The GitHub repository Jesus22082204/IA_RESIDUOS_CAMARA contains a labelled image folder "proyecto_residuos" with 6 categories: cardboard, glass, metal, paper, plastic, trash. Examples follow, each with its label.

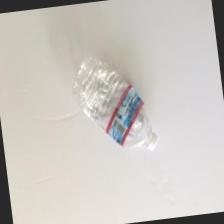
Label: plastic

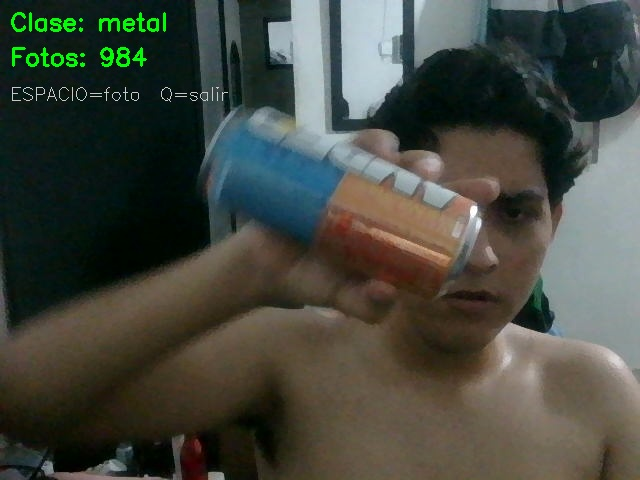
Label: metal

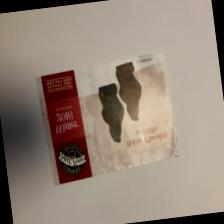
Label: paper

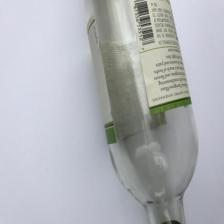
Label: glass

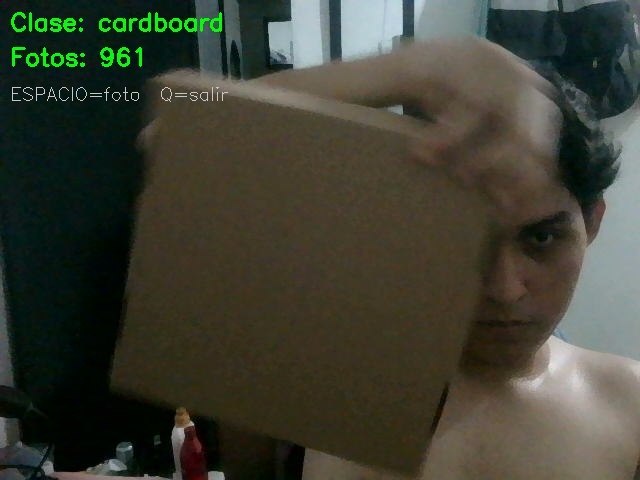
Label: cardboard

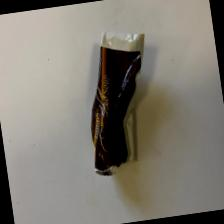
Label: trash
